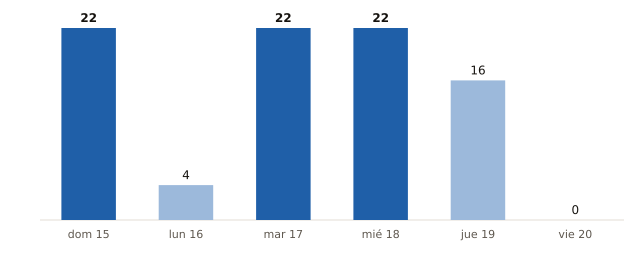

Values plotted in this chart, from the file beside it:
fecha, municipios_prob_90_o_mas
2026-11-15, 22
2026-11-16, 4
2026-11-17, 22
2026-11-18, 22
2026-11-19, 16
2026-11-20, 0
